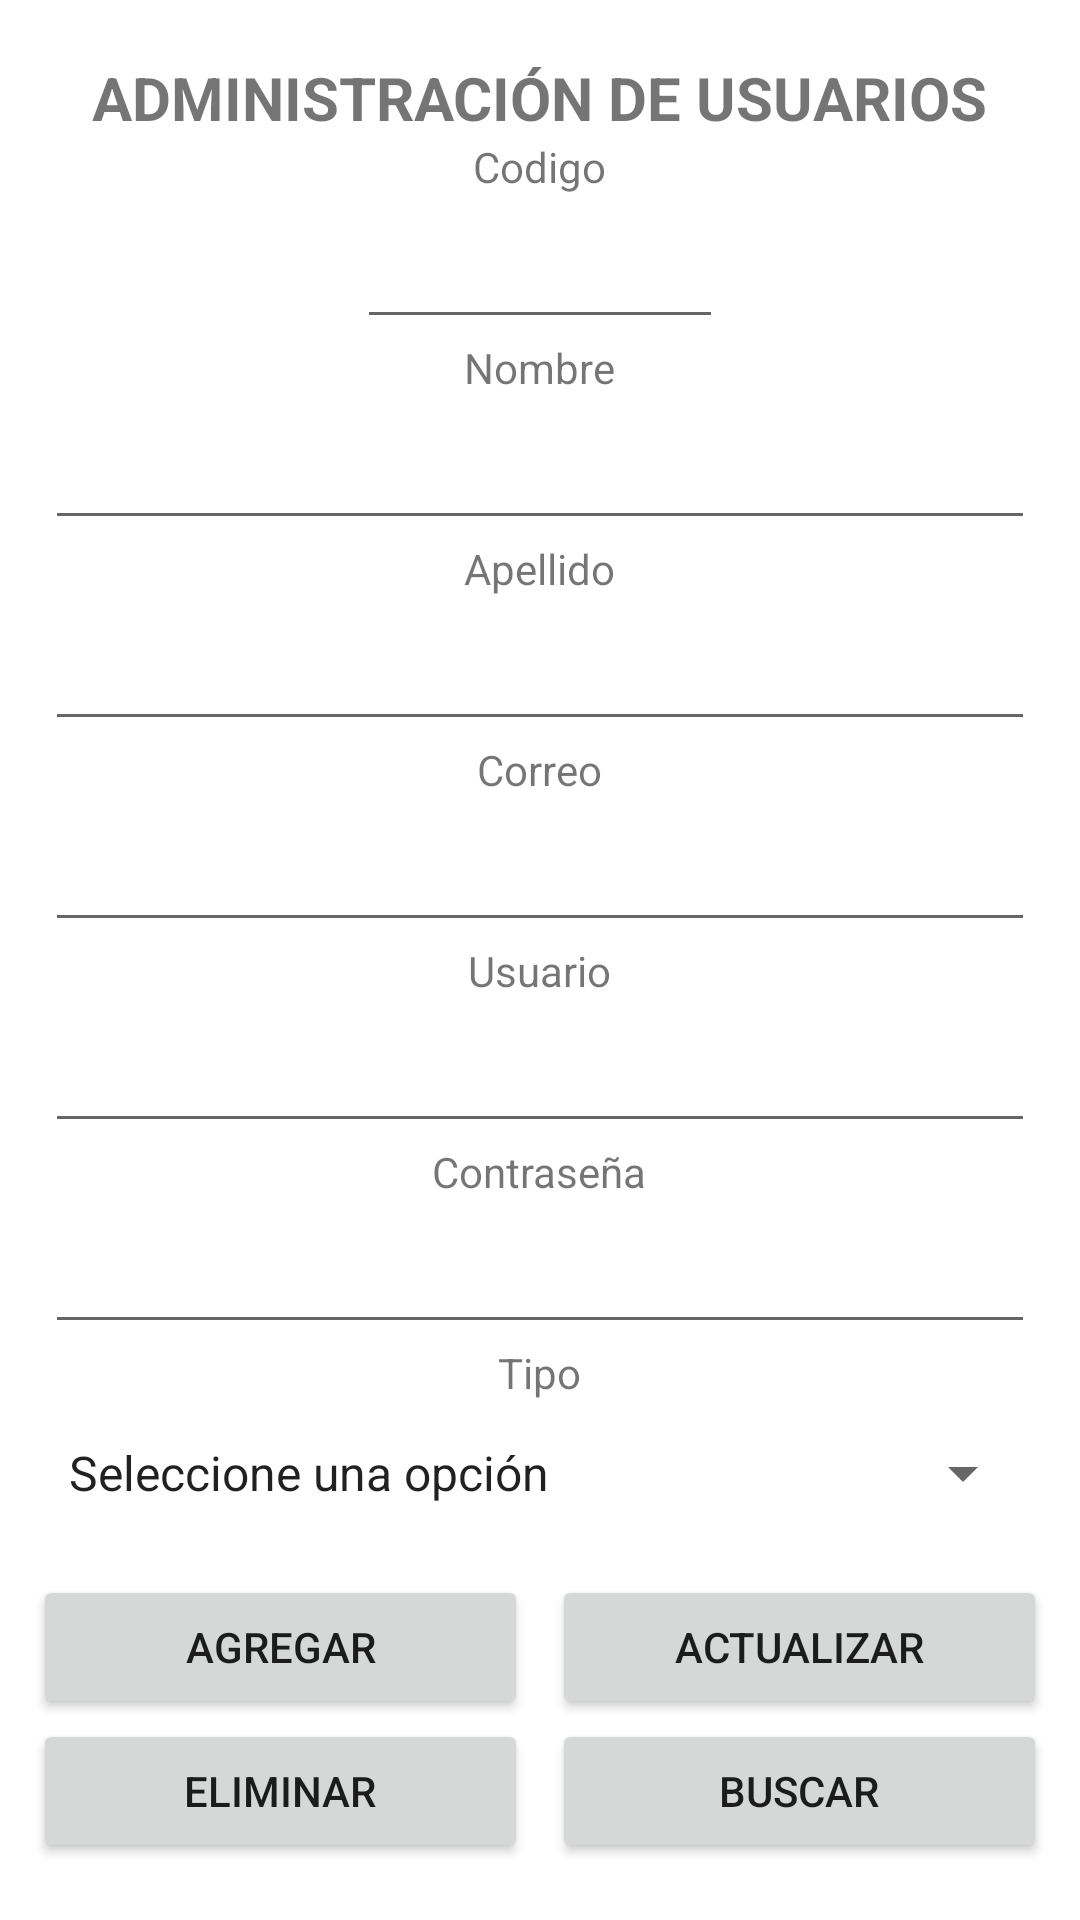

Layout XML and referenced resources for this Android screen:
<!-- AndroidManifest.xml: application theme Theme.EXAMENPRACTICO -->
<!-- res/layout/activity_admin_usuario.xml -->
<?xml version="1.0" encoding="utf-8"?>
<LinearLayout xmlns:android="http://schemas.android.com/apk/res/android"
    xmlns:app="http://schemas.android.com/apk/res-auto"
    xmlns:tools="http://schemas.android.com/tools"
    android:layout_width="match_parent"
    android:layout_height="match_parent"
    android:orientation="vertical"
    android:gravity="center"
    tools:context=".AdminUsuario">
    <TextView
        android:layout_width="wrap_content"
        android:layout_height="wrap_content"
        android:text="ADMINISTRACIÓN DE USUARIOS"
        android:textSize="20sp"
        android:textStyle="bold" />

    <TextView
        android:layout_width="wrap_content"
        android:layout_height="wrap_content"
        android:text="Codigo" />

    <EditText
        android:id="@+id/etIdTipoUsuario"
        android:layout_width="122dp"
        android:layout_height="48dp"
        android:ems="10"
        android:inputType="numberSigned" />

    <TextView
        android:layout_width="wrap_content"
        android:layout_height="wrap_content"
        android:text="Nombre" />

    <EditText
        android:id="@+id/etNombre"
        android:layout_width="330dp"
        android:layout_height="48dp"
        android:ems="10"
        android:inputType="text"
        android:singleLine="true" />
    <TextView
        android:layout_width="wrap_content"
        android:layout_height="wrap_content"
        android:text="Apellido" />

    <EditText
        android:id="@+id/etApellido"
        android:layout_width="330dp"
        android:layout_height="48dp"
        android:ems="10"
        android:inputType="text"
        android:singleLine="true" />
    <TextView
        android:layout_width="wrap_content"
        android:layout_height="wrap_content"
        android:text="Correo" />

    <EditText
        android:id="@+id/etCorreo"
        android:layout_width="330dp"
        android:layout_height="48dp"
        android:ems="10"
        android:inputType="textEmailAddress"
        android:singleLine="true" />

    <TextView
        android:layout_width="wrap_content"
        android:layout_height="wrap_content"
        android:text="Usuario" />
    <EditText
        android:id="@+id/etUser"
        android:layout_width="330dp"
        android:layout_height="48dp"
        android:ems="10"
        android:inputType="text"
        android:singleLine="true" />
    <TextView
        android:layout_width="wrap_content"
        android:layout_height="wrap_content"
        android:text="Contraseña" />
    <EditText
        android:id="@+id/etContraseña"
        android:layout_width="330dp"
        android:layout_height="48dp"
        android:ems="10"
        android:inputType="text"
        android:singleLine="true" />
    <TextView
        android:layout_width="wrap_content"
        android:layout_height="wrap_content"
        android:text="Tipo" />
    <Spinner
        android:id="@+id/spTipo"
        android:layout_width="330dp"
        android:layout_height="48dp"
        android:entries="@array/tipo_usuario" />
    <LinearLayout
        android:layout_width="wrap_content"
        android:layout_height="wrap_content"
        android:layout_marginTop="10dp"
        android:orientation="horizontal">
        <Button
            android:id="@+id/btnAgregarUsuario"
            android:layout_width="165dp"
            android:layout_height="48dp"
            android:layout_marginHorizontal="4dp"
            android:text="Agregar" />

        <Button
            android:id="@+id/btnActualizarUsuario"
            android:layout_width="165dp"
            android:layout_height="48dp"
            android:layout_marginHorizontal="4dp"
            android:text="Actualizar" />
    </LinearLayout>

    <LinearLayout
        android:layout_width="wrap_content"
        android:layout_height="wrap_content"
        android:orientation="horizontal">
        <Button
            android:id="@+id/btnEliminarUsuario"
            android:layout_width="165dp"
            android:layout_marginHorizontal="4dp"
            android:layout_height="48dp"
            android:text="Eliminar" />

        <Button
            android:id="@+id/btnBuscarUsuario"
            android:layout_width="165dp"
            android:layout_marginHorizontal="4dp"
            android:layout_height="48dp"
            android:text="Buscar" />
    </LinearLayout>
</LinearLayout>
<!-- resources referenced by this layout -->
<resources>
  <string-array name="tipo_usuario">
          <item>Seleccione una opción</item>
          <item>ADMIN</item>
          <item>CLIENT</item>
      </string-array>
  <style name="Theme.EXAMENPRACTICO" parent="Theme.MaterialComponents.DayNight.DarkActionBar">
          
          <item name="colorPrimary">@color/purple_500</item>
          <item name="colorPrimaryVariant">@color/purple_700</item>
          <item name="colorOnPrimary">@color/white</item>
          
          <item name="colorSecondary">@color/teal_200</item>
          <item name="colorSecondaryVariant">@color/teal_700</item>
          <item name="colorOnSecondary">@color/black</item>
          
          <item name="android:statusBarColor">?attr/colorPrimaryVariant</item>
          
      </style>
  <!-- not gathered from this repository: default colours our renderer supplied (Android Studio template values) -->
  <color name="purple_500">#FF6200EE</color>
  <color name="purple_700">#FF3700B3</color>
  <color name="teal_200">#FF03DAC5</color>
  <color name="teal_700">#FF018786</color>
  <color name="black">#FF000000</color>
  <color name="white">#FFFFFFFF</color>
</resources>
